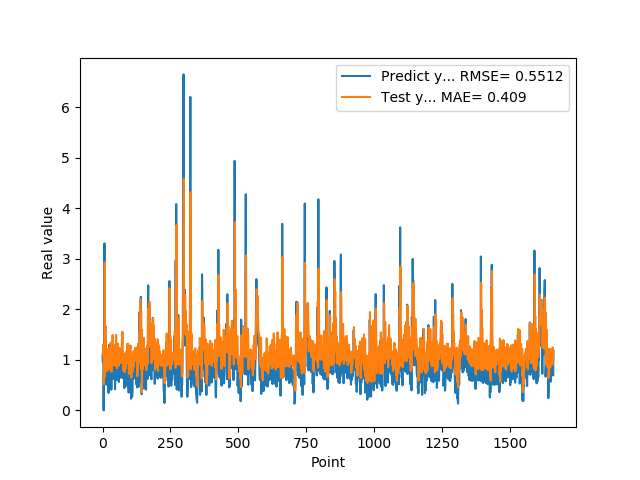

Source data for this figure (header and first rows):
1.074290990829999792e+00, 1.103517770857796565e+00
9.521890282630000035e-01, 1.138234274036483251e+00
9.879170060160000766e-01, 1.210951215912404733e+00
1.011654973029999960e+00, 1.304782190705919165e+00
0.000000000000000000e+00, 1.200781937475857042e+00
7.643579840659999736e-01, 5.219634269173534236e-01
7.788103222849999119e-01, 1.153562217510896160e+00
3.306220054629999794e+00, 6.527951438656403038e-01
1.055441975589999970e+00, 2.928792319005725453e+00
7.543110251430000801e-01, 9.224601312295657163e-01
7.915459871289999283e-01, 1.642017379050608294e+00
1.409499049189999909e+00, 8.484276605930923809e-01
8.875439763070001042e-01, 1.661535284922647682e+00
6.401469707490000660e-01, 1.115654036241065628e+00
5.082880258560000808e-01, 1.177128763759918595e+00
8.640019893649999450e-01, 7.753083909792571893e-01
5.725920200349999822e-01, 1.105851387455349055e+00
8.469420075419999971e-01, 8.304928754221334586e-01
9.181020259860001032e-01, 1.219951103390161107e+00
7.976629734039999420e-01, 1.021183713988092157e+00
9.608020186419998776e-01, 1.151003950380869556e+00
9.555831551549999192e-01, 1.208945894532363230e+00
3.470349907879999862e-01, 1.147787605795572041e+00
9.546210169789999256e-01, 8.066266012529821339e-01
1.293938040730000072e+00, 1.241064756874074915e+00
5.251880288119999962e-01, 1.183542108479660682e+00
4.773890078070000542e-01, 1.036828992926303483e+00
1.275226235389999907e+00, 9.746429116921426772e-01
8.723750114439999814e-01, 1.213878873600982455e+00
8.355640172959999390e-01, 1.063966117553090340e+00
7.321749925609999377e-01, 1.342481281123895087e+00
7.640249729160000225e-01, 9.198832465472532860e-01
4.072830080990000323e-01, 1.092060325333141790e+00
4.752210080619999610e-01, 7.612417196592256019e-01
8.781340122220000488e-01, 8.741841638733861553e-01
7.414129972460000717e-01, 9.878057971149828420e-01
1.258002042770000051e+00, 9.937342429295432655e-01
1.069700956339999953e+00, 1.492256179465448085e+00
7.274609804150000691e-01, 1.159437574053027165e+00
7.892770171170000459e-01, 1.197289855293796723e+00
6.237750053410000550e-01, 1.069543209894757485e+00
6.914690136910000007e-01, 8.931138516431299523e-01
8.557710051540000640e-01, 1.048438657171250288e+00
7.093830108640000187e-01, 1.047308075859166188e+00
1.014547944070000041e+00, 1.007739711727223764e+00
1.115731000900000103e+00, 1.272961169525474556e+00
4.182830154900000208e-01, 1.221545062806486559e+00
1.002280950550000105e+00, 8.849116988581566812e-01
1.218860983849999968e+00, 1.310685098758319844e+00
1.143296003339999922e+00, 1.129206065706650497e+00
6.528189778330000248e-01, 1.495218146190116171e+00
6.746559739110000731e-01, 1.022542610958143916e+00
6.009536385540000802e-01, 1.048843354866966671e+00
6.694570183749999348e-01, 8.335507695694344132e-01
6.538079977039999990e-01, 1.012177622096925411e+00
7.814120054240000224e-01, 9.179651764017334736e-01
1.206303954120000022e+00, 1.062902776707167263e+00
8.469259738919999725e-01, 1.320648278307742451e+00
8.286409974099999687e-01, 1.096854845998341377e+00
6.482390165329999787e-01, 1.241932004024305369e+00
5.623700022700000023e-01, 8.874555488264677106e-01
... 1,599 more rows
